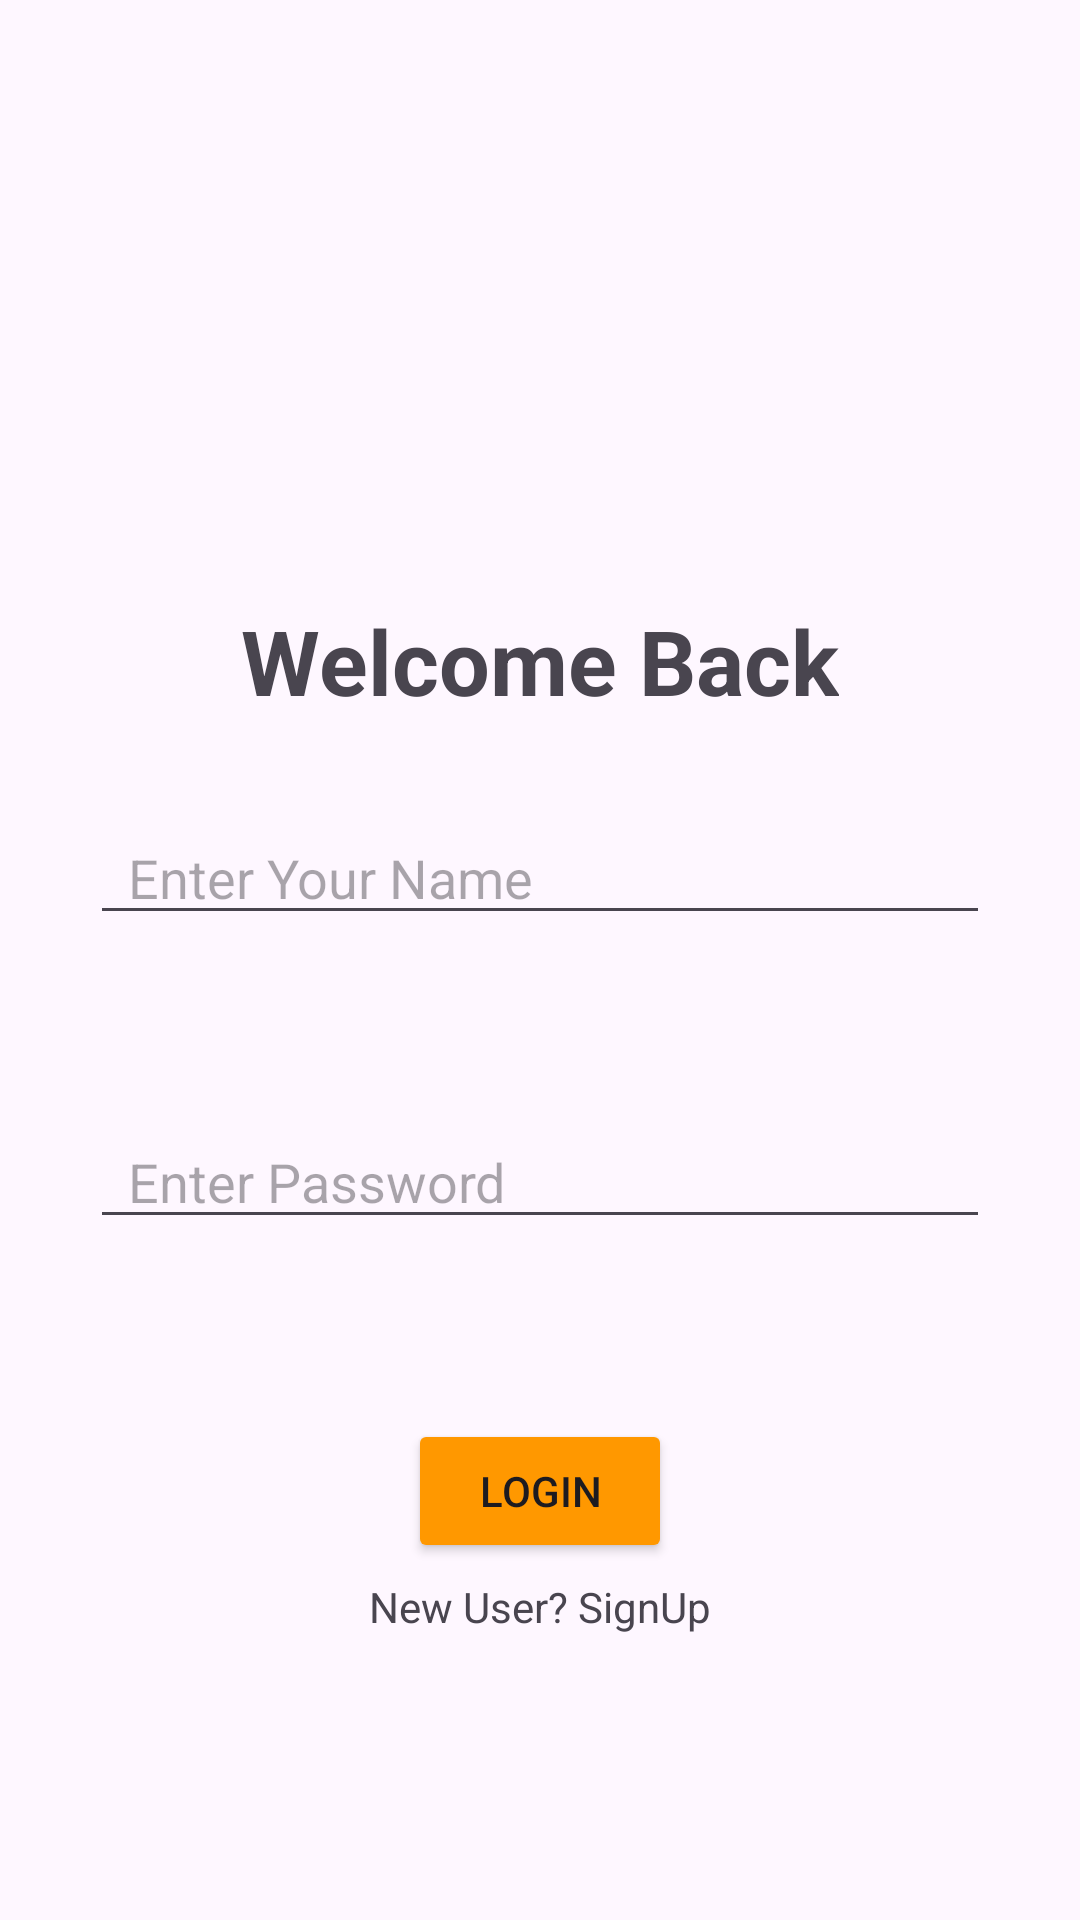

Write the Android layout XML for this screen, with the resource values it uses.
<!-- AndroidManifest.xml: application theme Theme.SplashApplication -->
<!-- res/layout/activity_login.xml -->
<?xml version="1.0" encoding="utf-8"?>
<LinearLayout xmlns:android="http://schemas.android.com/apk/res/android"
    xmlns:app="http://schemas.android.com/apk/res-auto"
    xmlns:tools="http://schemas.android.com/tools"
    android:id="@+id/main"
    android:layout_width="match_parent"
    android:layout_height="match_parent"
    android:orientation="vertical"
    tools:context=".LoginActivity">
    <TextView
        android:layout_width="wrap_content"
        android:layout_height="wrap_content"
        android:text="Welcome Back"
        android:layout_gravity="center"
        android:layout_marginTop="200dp"
        android:textSize="30dp"
        android:textStyle="bold|normal"/>

    <EditText
        android:layout_width="match_parent"
        android:layout_height="wrap_content"
        android:id="@+id/username"
        android:drawableLeft="@drawable/username"
        android:inputType="text"
        android:layout_marginTop="20dp"
        android:hint="  Enter Your Name"
        android:layout_margin="30dp"/>

    <EditText
        android:layout_width="match_parent"
        android:layout_height="wrap_content"
        android:id="@+id/password"
        android:inputType="number"
        android:drawableLeft="@drawable/password"
        android:layout_margin="30dp"
        android:hint="  Enter Password"/>

    <Button
        android:layout_width="wrap_content"
        android:layout_height="wrap_content"
        android:text="LOGIN"
        android:id="@+id/btn_login"
        android:layout_marginTop="30dp"
        android:layout_gravity="center"
        android:backgroundTint="#FF9800"/>

    <TextView
        android:layout_width="wrap_content"
        android:layout_height="wrap_content"
        android:text="New User? SignUp"
        android:id="@+id/sign"
        android:layout_gravity="center"
        android:layout_marginTop="5dp"/>
</LinearLayout>
<!-- resources referenced by this layout -->
<resources>
  <style name="Theme.SplashApplication" parent="Base.Theme.SplashApplication" />
  <style name="Base.Theme.SplashApplication" parent="Theme.Material3.DayNight.NoActionBar">
          
          
      </style>
</resources>
